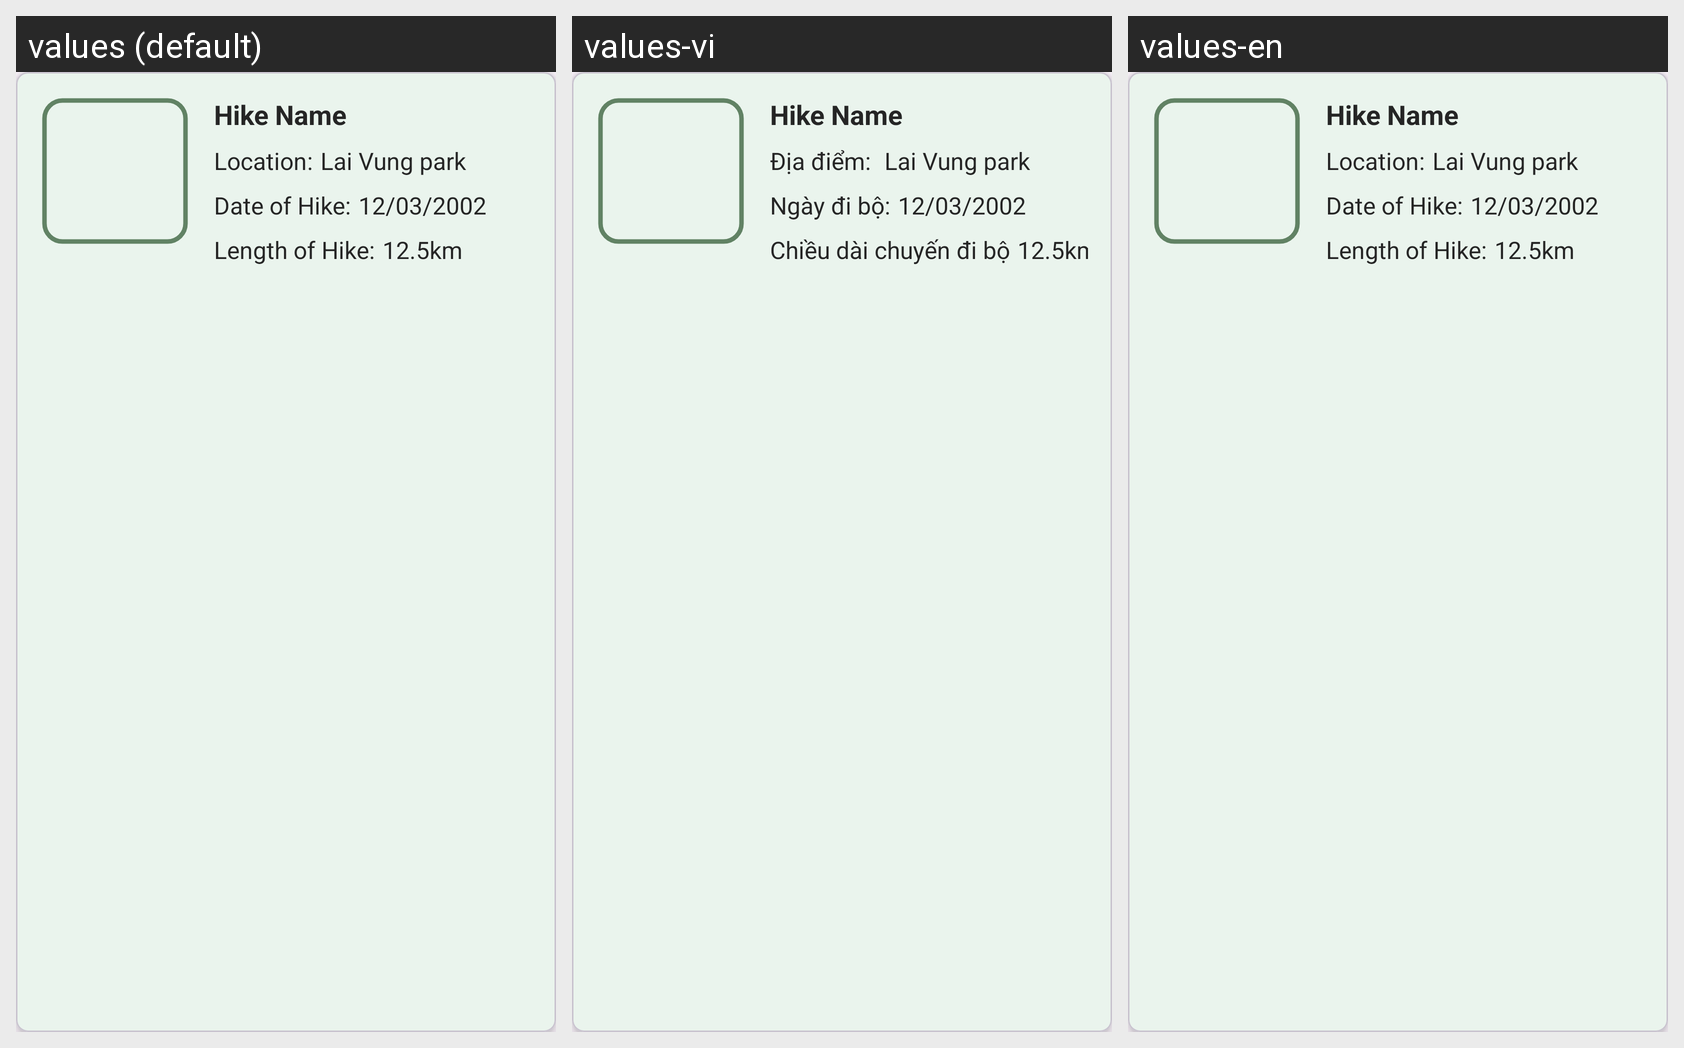

The same Android screen rendered under several of its app's locales, left to right. List the strings drawn on it with the default value and each locale's translation.
Android screen res/layout/hike_item.xml rendered under 3 locales, left to right: values (default), values-vi, values-en. Device: Nexus 5 (rendered at 1080×1920; each locale shown at half size, 540×960, under a caption strip naming it); theme Theme.HikeMate.
Strings drawn on this screen, with the default value and each locale's value (text and hints the layout hard-codes, and strings that could not be matched under every locale, appear in the picture but are not listed):

location_label
  values: Location:
  values-vi: Địa điểm: 
  values-en: Location:

date_of_hike_label
  values: Date of Hike:
  values-vi: Ngày đi bộ:
  values-en: Date of Hike:

length_of_hike_label
  values: Length of Hike:
  values-vi: Chiều dài chuyến đi bộ
  values-en: Length of Hike:
